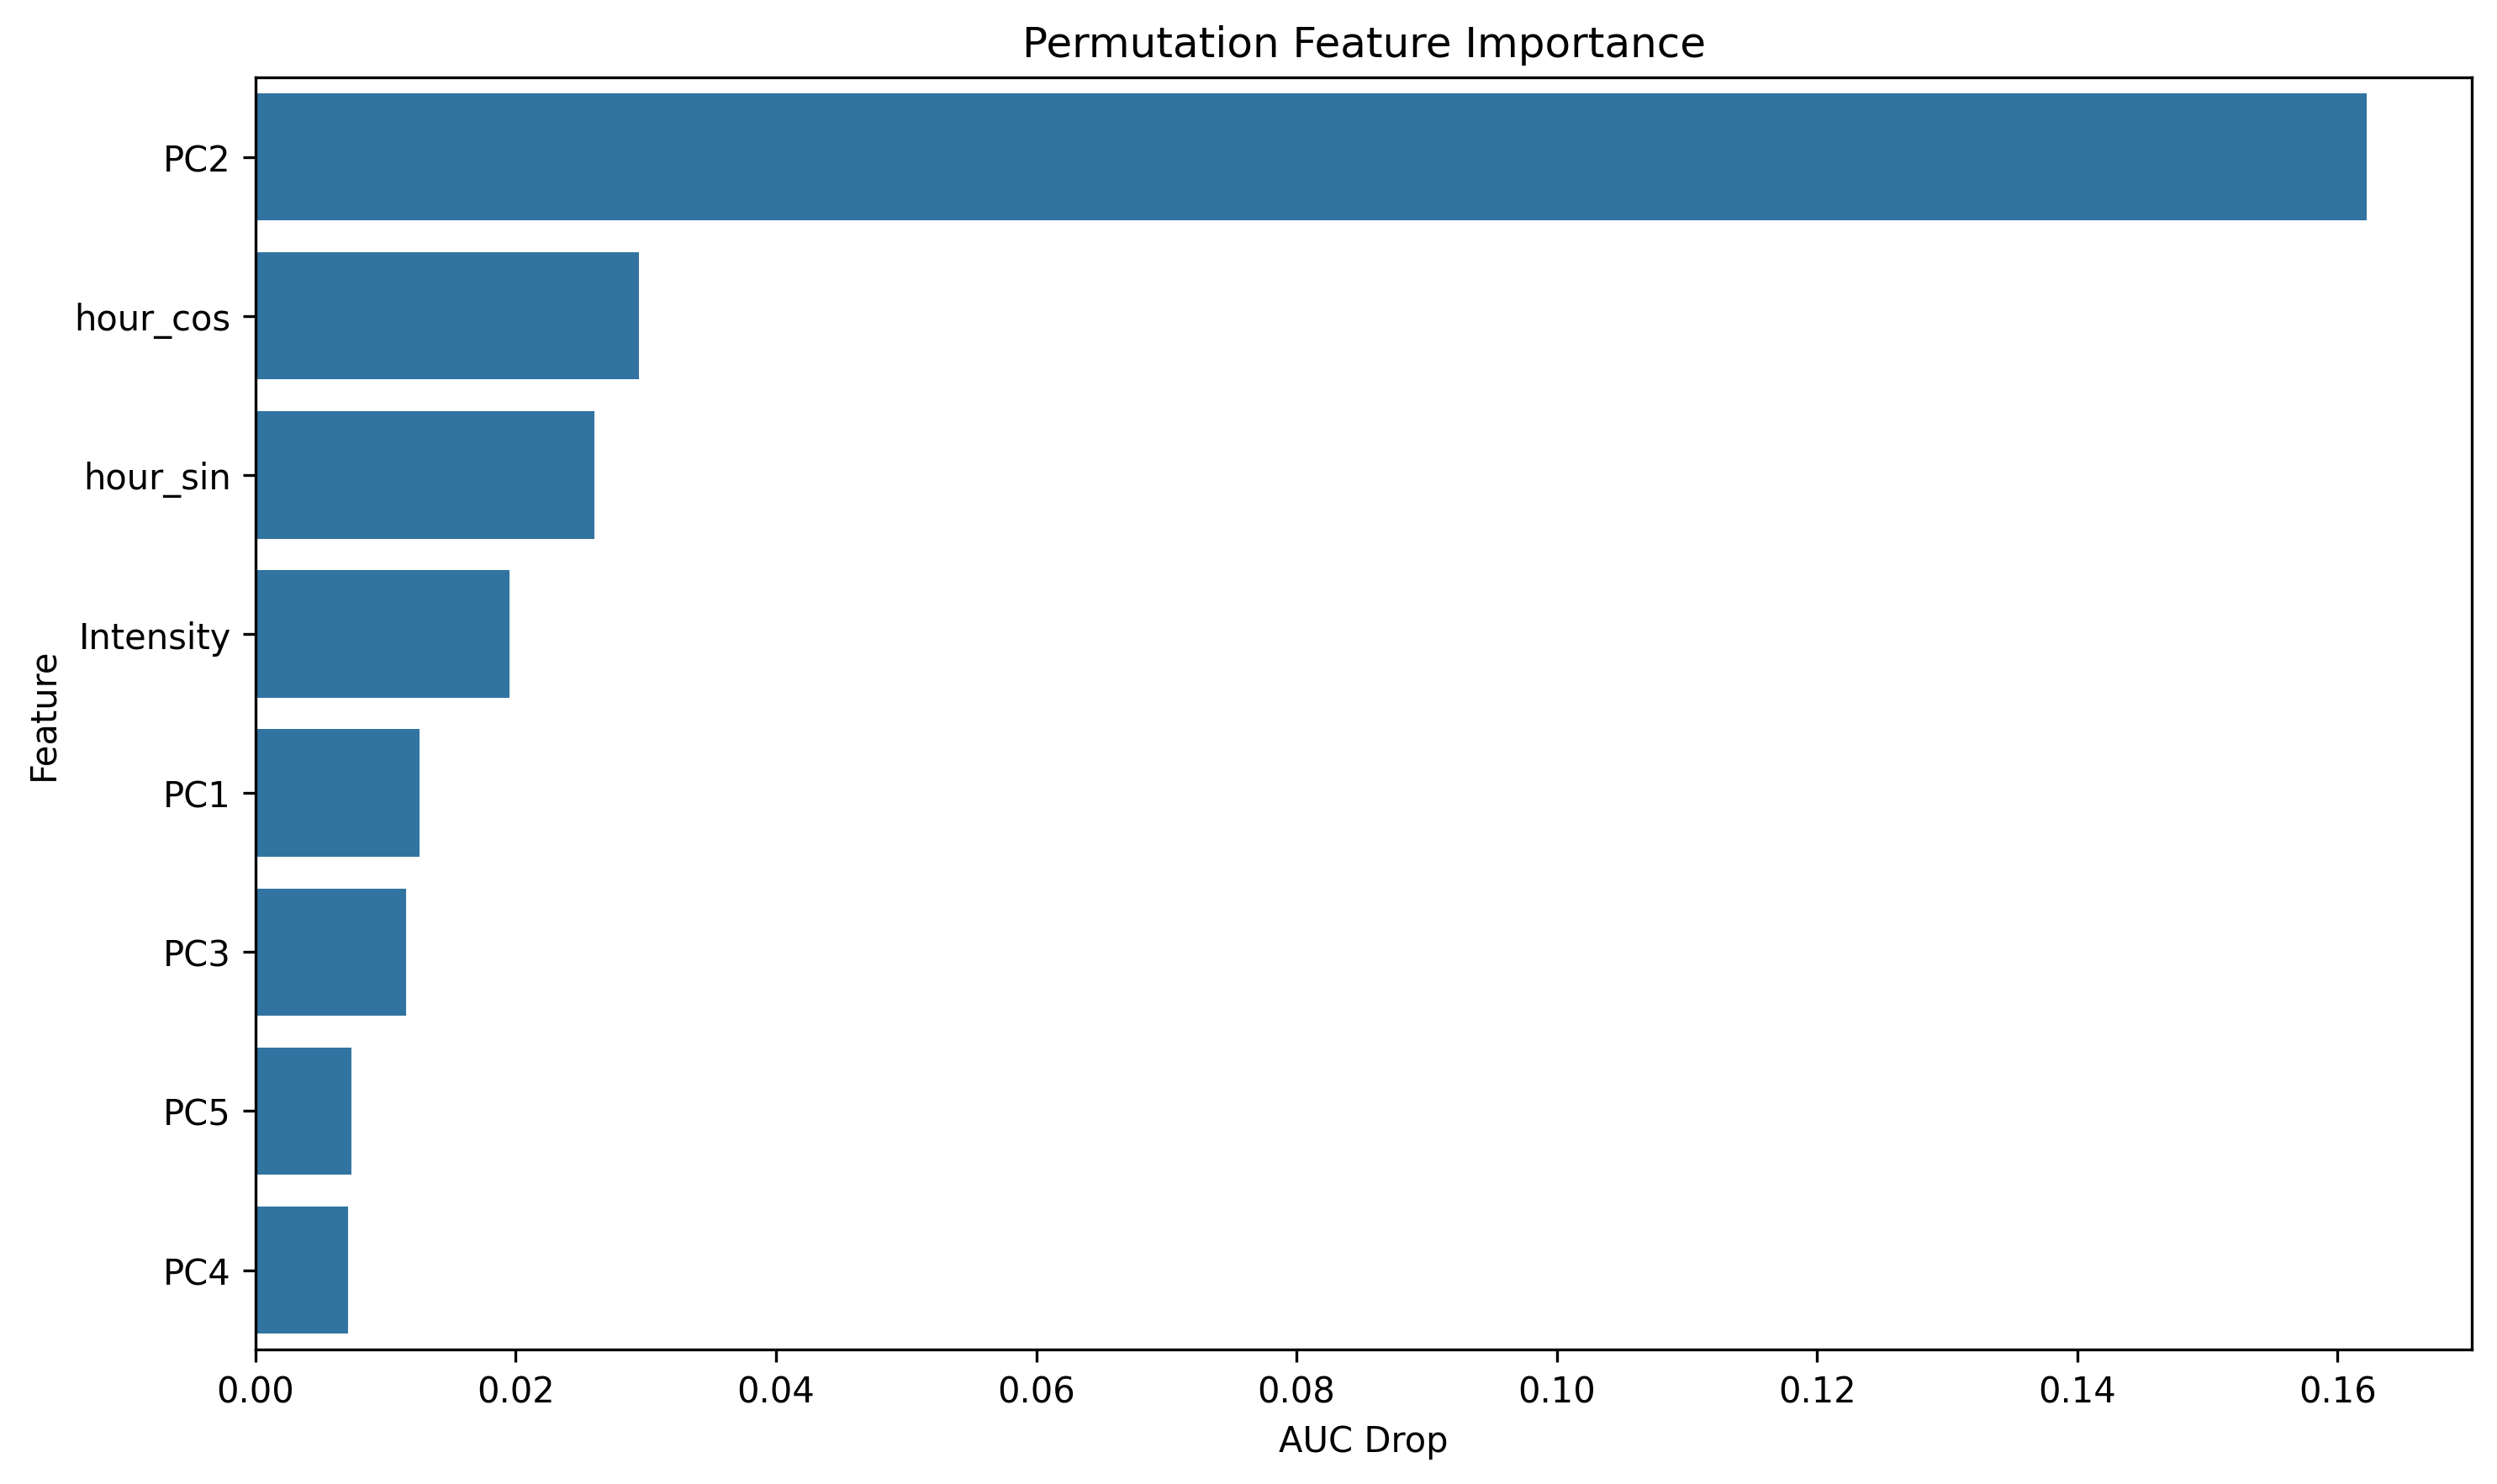

Data behind this chart, as committed beside it:
feature, importance
PC2, 0.1622
hour_cos, 0.02944
hour_sin, 0.02603
Intensity, 0.01954
PC1, 0.01257
PC3, 0.0116
PC5, 0.00739
PC4, 0.007125
